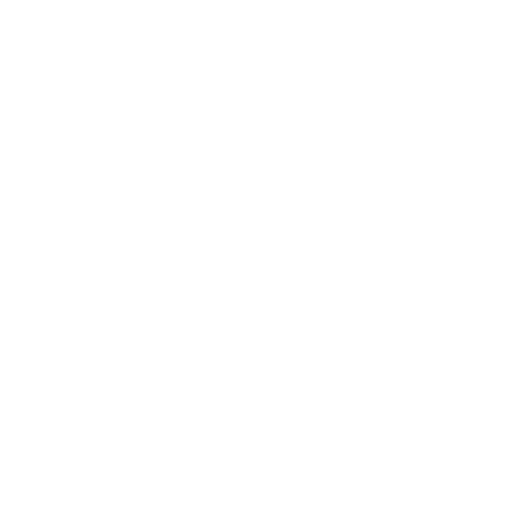
t = 0.00 s
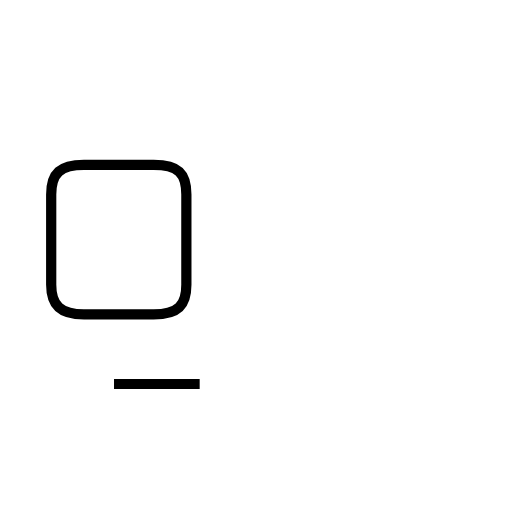
t = 1.79 s
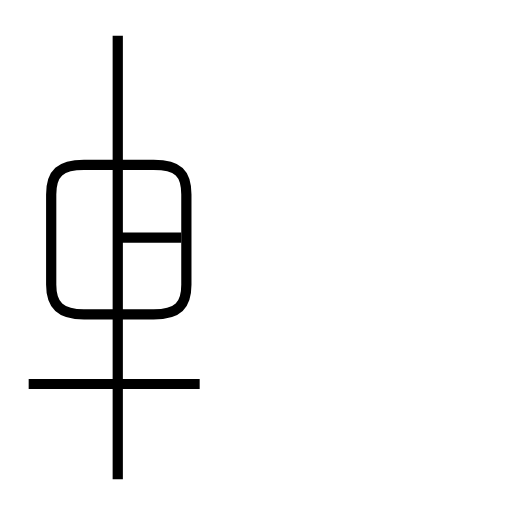
t = 3.53 s
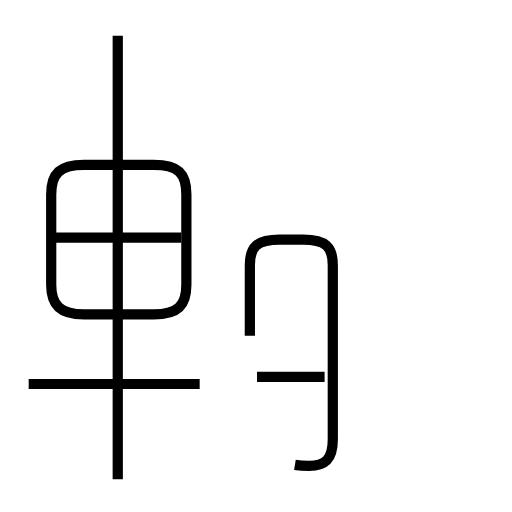
t = 5.13 s
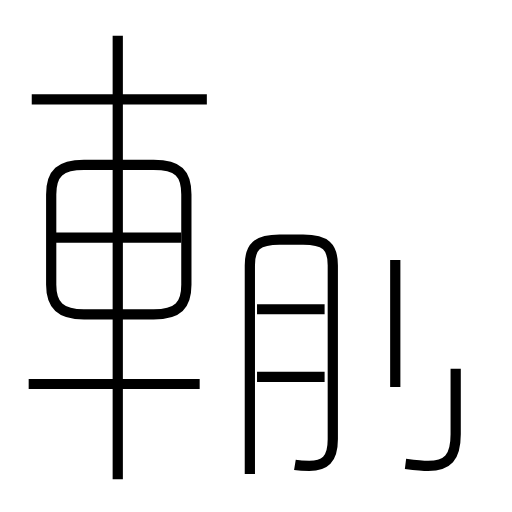
t = 7.02 s
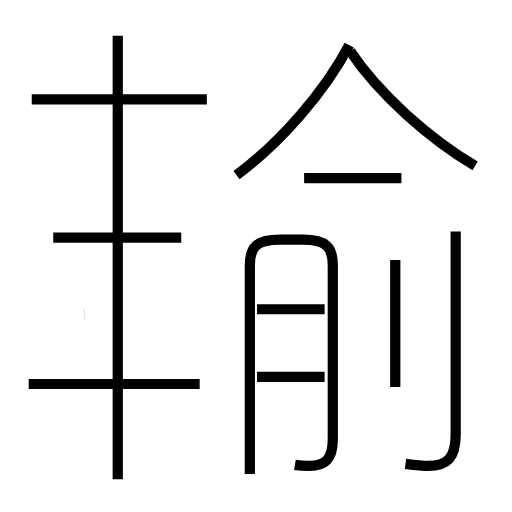
t = 8.72 s

The animated SVG that drew these frames (rendered in a browser with its animation timeline set to each time). Animation: 13 SMIL elements (animate=13); one cycle of 8.72 s.

<?xml version='1.0' encoding='utf-8'?>
<svg viewBox="0.0 -6.0 50.0 50.0" version="1.1" xmlns="http://www.w3.org/2000/svg"><rect x="-1000" y="-1000" width="2000" height="2000" stroke="white" fill="white" /><g style="fill:none;stroke:#000000;stroke-width:1"><path d="M 8.2 -13.3 L 15.0 -13.3 C 17.4 -13.3 18.2 -14.2 18.2 -16.2 L 18.2 -25.0 C 18.2 -27.1 17.4 -27.9 15.0 -27.9 L 8.2 -27.9 C 5.9 -27.9 5.0 -27.1 5.0 -25.0 L 5.0 -16.2 C 5.0 -14.2 5.9 -13.3 8.2 -13.3 Z " transform="translate(0.0 38.0)" stroke-dasharray="51.33434945428656" stroke-dashoffset="51.33434945428656"><animate attributeName="stroke-dashoffset" from="51.33434945428656" to="0" dur="1.5400304836285967s" begin="0s; anim_end.end" fill="freeze" id="anim0" /></path><path d="M 19.5 -6.5 L 2.8 -6.5 " transform="translate(0.0 38.0)" stroke-dasharray="16.7" stroke-dashoffset="16.7"><animate attributeName="stroke-dashoffset" from="16.7" to="0" dur="0.501s" begin="anim0.end" fill="freeze" id="anim1" /></path><path d="M 11.5 2.8 L 11.5 -40.5 " transform="translate(0.0 38.0)" stroke-dasharray="43.3" stroke-dashoffset="43.3"><animate attributeName="stroke-dashoffset" from="43.3" to="0" dur="1.299s" begin="anim1.end" fill="freeze" id="anim2" /></path><path d="M 17.7 -20.8 L 5.2 -20.8 " transform="translate(0.0 38.0)" stroke-dasharray="12.5" stroke-dashoffset="12.5"><animate attributeName="stroke-dashoffset" from="12.5" to="0" dur="0.375s" begin="anim2.end" fill="freeze" id="anim3" /></path><path d="M 31.7 -7.2 L 25.1 -7.2 " transform="translate(0.0 38.0)" stroke-dasharray="6.599999999999998" stroke-dashoffset="6.599999999999998"><animate attributeName="stroke-dashoffset" from="6.599999999999998" to="0" dur="0.19799999999999993s" begin="anim3.end" fill="freeze" id="anim4" /></path><path d="M 28.8 1.4 C 29.4 1.5 29.9 1.5 30.2 1.5 C 31.7 1.5 32.5 0.9 32.5 -1.1 L 32.5 -18.1 C 32.5 -19.9 31.8 -20.6 29.6 -20.6 L 27.3 -20.6 C 25.1 -20.6 24.4 -19.9 24.4 -18.1 L 24.4 2.3 " transform="translate(0.0 38.0)" stroke-dasharray="54.106187540634814" stroke-dashoffset="54.106187540634814"><animate attributeName="stroke-dashoffset" from="54.106187540634814" to="0" dur="1.6231856262190443s" begin="anim4.end" fill="freeze" id="anim5" /></path><path d="M 31.7 -13.8 L 25.1 -13.8 " transform="translate(0.0 38.0)" stroke-dasharray="6.599999999999998" stroke-dashoffset="6.599999999999998"><animate attributeName="stroke-dashoffset" from="6.599999999999998" to="0" dur="0.19799999999999993s" begin="anim5.end" fill="freeze" id="anim6" /></path><path d="M 20.2 -34.3 L 3.1 -34.3 " transform="translate(0.0 38.0)" stroke-dasharray="17.099999999999998" stroke-dashoffset="17.099999999999998"><animate attributeName="stroke-dashoffset" from="17.099999999999998" to="0" dur="0.5129999999999999s" begin="anim6.end" fill="freeze" id="anim7" /></path><path d="M 38.6 -6.2 L 38.6 -18.6 " transform="translate(0.0 38.0)" stroke-dasharray="12.400000000000002" stroke-dashoffset="12.400000000000002"><animate attributeName="stroke-dashoffset" from="12.400000000000002" to="0" dur="0.37200000000000005s" begin="anim7.end" fill="freeze" id="anim8" /></path><path d="M 39.6 1.3 C 40.4 1.4 41.2 1.5 41.8 1.5 C 43.7 1.5 44.5 0.7 44.5 -1.6 L 44.5 -21.4 " transform="translate(0.0 38.0)" stroke-dasharray="26.80148566143099" stroke-dashoffset="26.80148566143099"><animate attributeName="stroke-dashoffset" from="26.80148566143099" to="0" dur="0.8040445698429297s" begin="anim8.end" fill="freeze" id="anim9" /></path><path d="M 39.2 -26.6 L 29.7 -26.6 " transform="translate(0.0 38.0)" stroke-dasharray="9.500000000000004" stroke-dashoffset="9.500000000000004"><animate attributeName="stroke-dashoffset" from="9.500000000000004" to="0" dur="0.2850000000000001s" begin="anim9.end" fill="freeze" id="anim10" /></path><path d="M 23.1 -26.9 C 27.3 -30.0 31.7 -35.0 34.1 -39.6 " transform="translate(0.0 38.0)" stroke-dasharray="16.928091908156574" stroke-dashoffset="16.928091908156574"><animate attributeName="stroke-dashoffset" from="16.928091908156574" to="0" dur="0.5078427572446972s" begin="anim10.end" fill="freeze" id="anim11" /></path><path d="M 46.4 -27.8 C 42.0 -30.4 37.0 -34.8 34.2 -39.0" transform="translate(0.0 38.0)" stroke-dasharray="16.68177584145932" stroke-dashoffset="16.68177584145932"><animate attributeName="stroke-dashoffset" from="16.68177584145932" to="0" dur="0.5004532752437796s" begin="anim11.end" fill="freeze" id="anim_end" /></path></g></svg>
